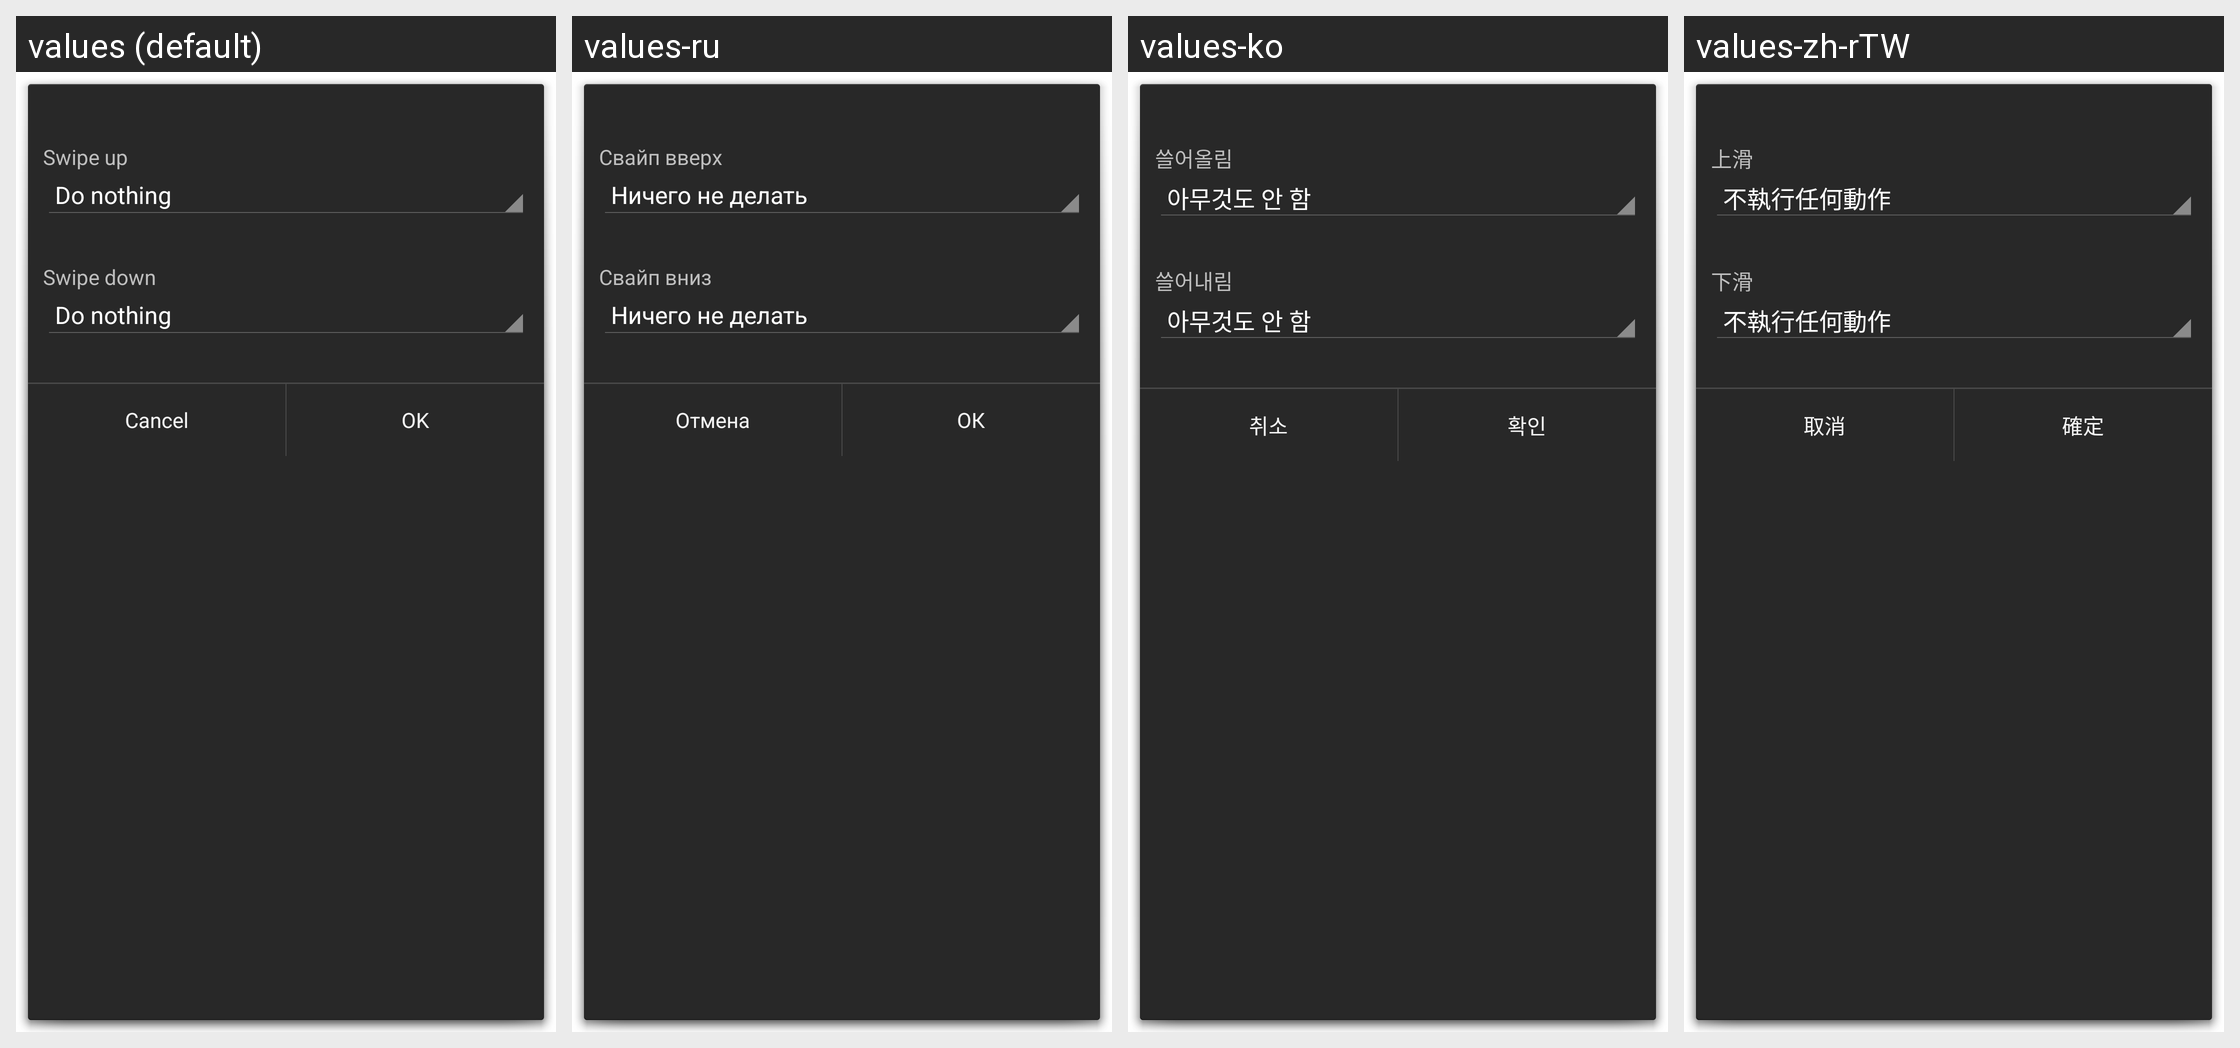

The Android screen above is rendered under several locales of the same app. Produce the string resources it draws, with the default and per-locale values.
Android screen res/layout/swipe_actions.xml rendered under 4 locales, left to right: values (default), values-ru, values-ko, values-zh-rTW. Device: Nexus 5 (rendered at 1080×1920; each locale shown at half size, 540×960, under a caption strip naming it); theme android:Theme.Holo.Dialog.
Other locales in the repository, not shown: values-ar, values-bg, values-ca, values-cs, values-da, values-de, values-el, values-es, values-fi, values-fr, values-hr, values-hu, values-it, values-iw, values-ja, values-ka, values-nb, values-nl, values-pl, values-pt, values-ro, values-sk, values-sl, values-sv, values-th, values-tr, values-uk, values-vi, values-zh-rCN.
Strings drawn on this screen, with the default value and each locale's value (text and hints the layout hard-codes, and strings that could not be matched under every locale, appear in the picture but are not listed):

swipe_up_title
  values: Swipe up
  values-ru: Свайп вверх
  values-ko: 쓸어올림
  values-zh-rTW: 上滑

swipe_down_title
  values: Swipe down
  values-ru: Свайп вниз
  values-ko: 쓸어내림
  values-zh-rTW: 下滑

btn_cancel
  values: Cancel
  values-ru: Отмена
  values-ko: 취소
  values-zh-rTW: 取消

btn_ok
  values: OK
  values-ru: ОК
  values-ko: 확인
  values-zh-rTW: 確定
